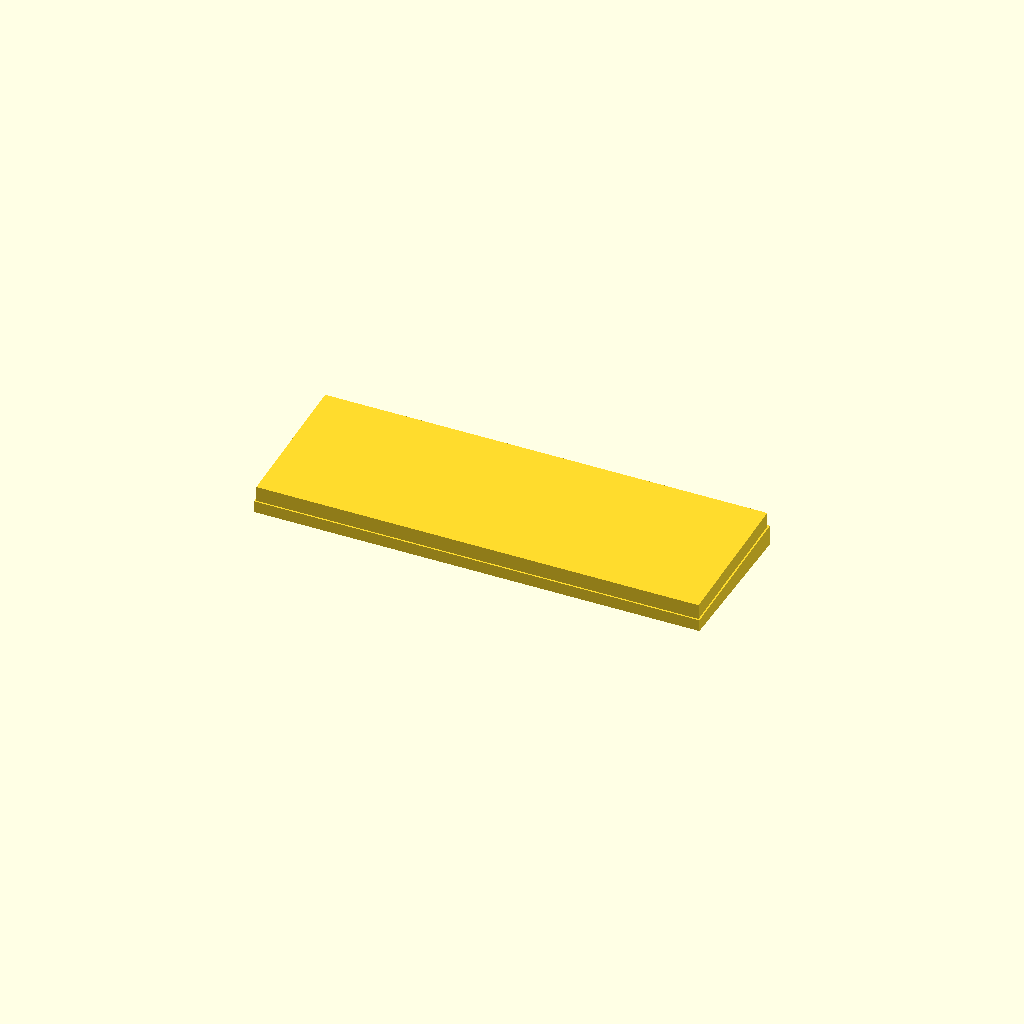
Cell 1: the model at its default parameters.
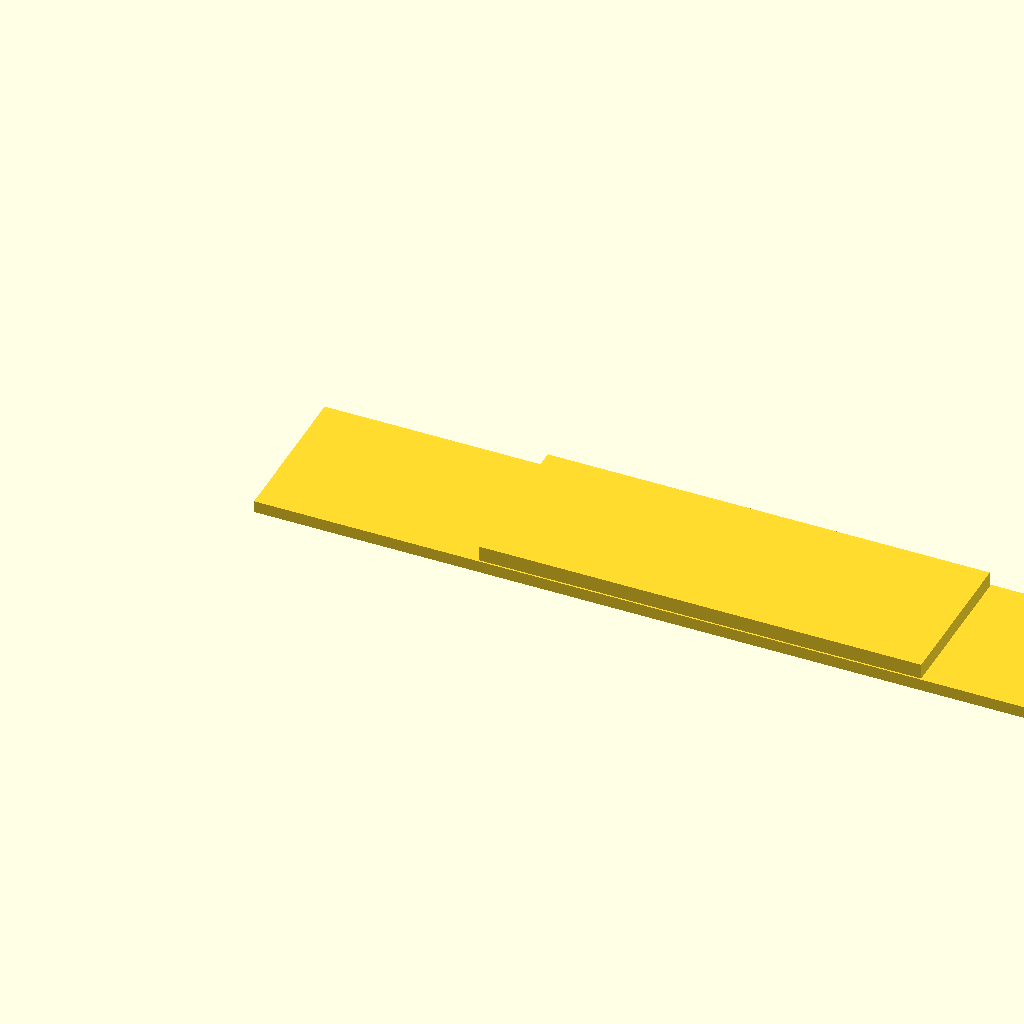
Cell 2: kb_w = 574 (everything else at default).
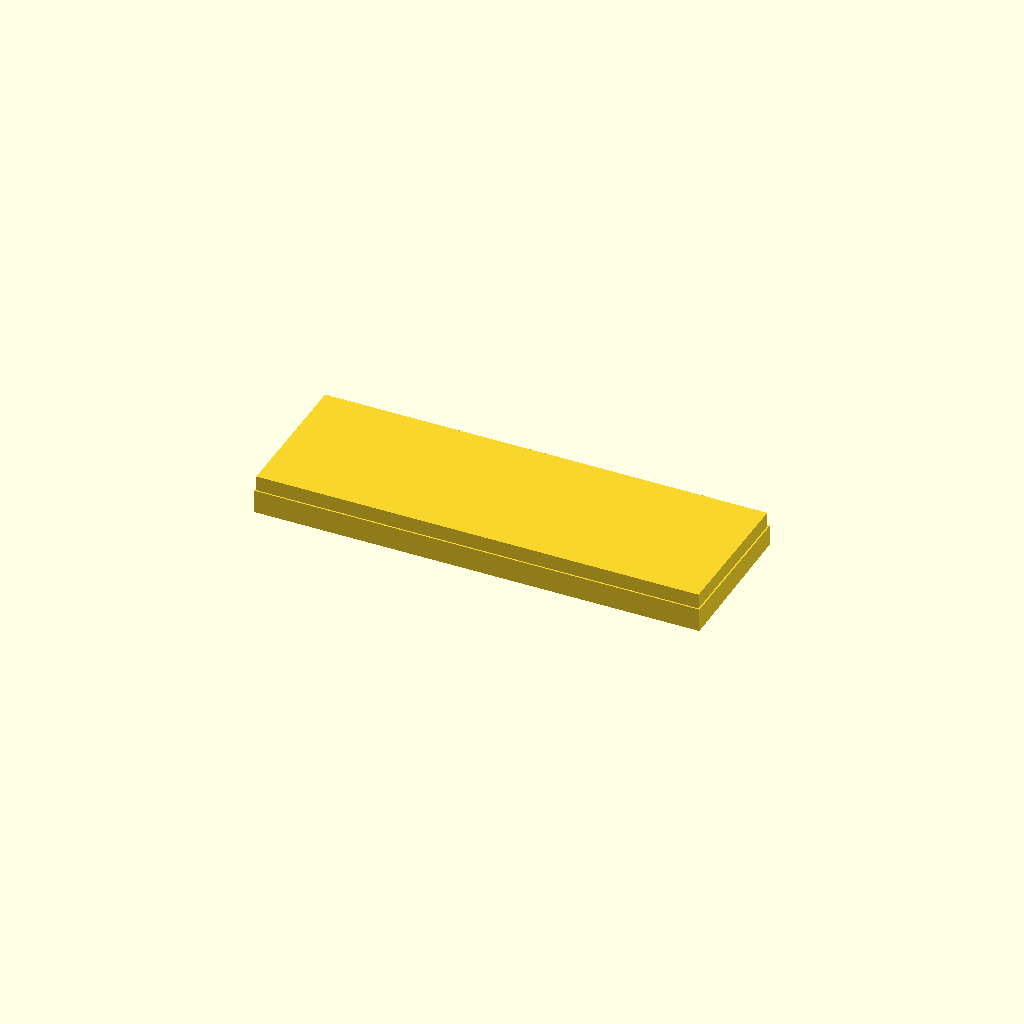
Cell 3: kb_h_front = 15.2 (everything else at default).
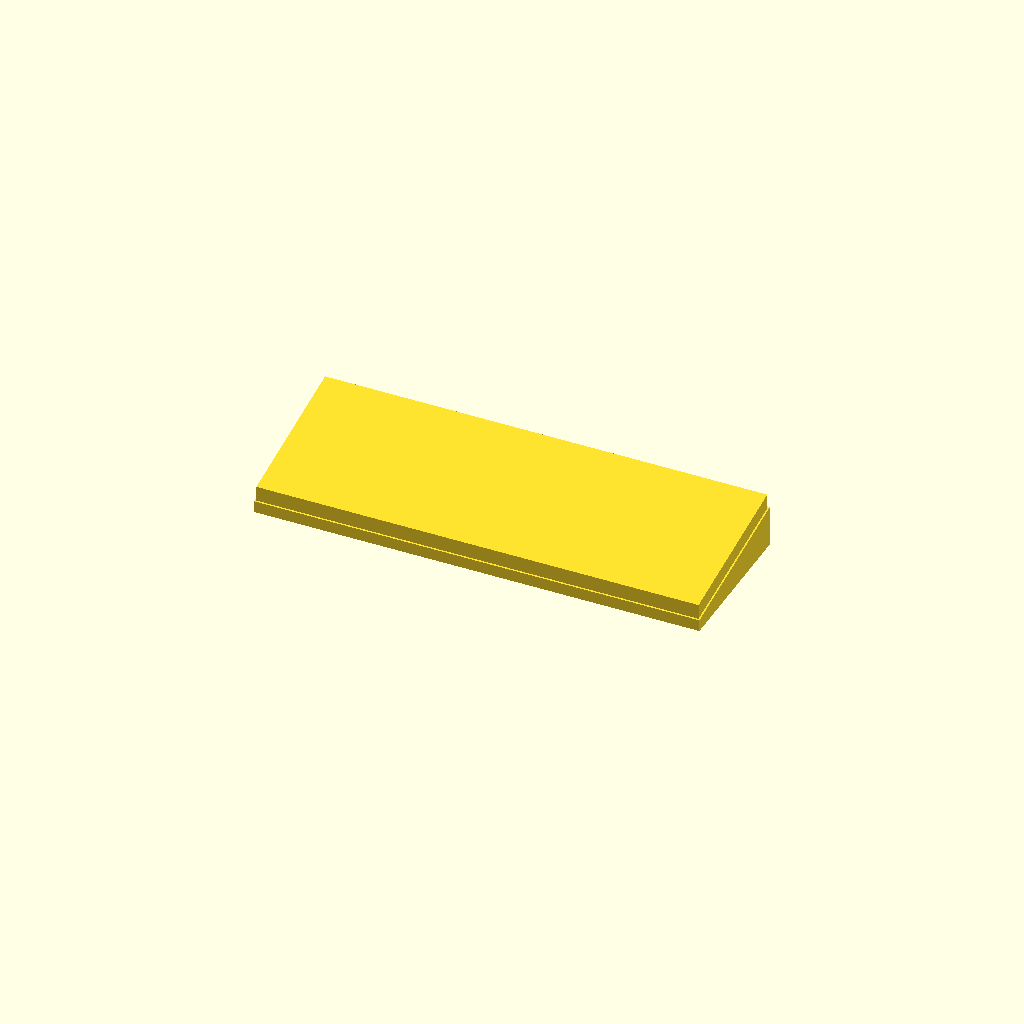
Cell 4: the same model with kb_h_rear = 26.6.
One fixed orthographic camera (rotation 55°, 0°, 25°; colour scheme Cornfield) for every cell.
Source of the model, v2/cad/keyboard_blank.scad:
// keyboard_blank.scad - a parametric stand-in for the Keychron K9 Pro.
//
// WHAT THIS IS
//   A volume to design the v2 enclosure around, not a model of a keyboard.
//   No keycaps, no switches, no ports, no feet - just the envelope the shell
//   has to clear. Keycaps are deliberately not modelled: a bay needs to know
//   how far the key band stands proud of the case, which is one number, not
//   61 solids.
//
// GEOMETRY, IN ONE PARAGRAPH
//   This blank is drawn flat-bottomed with a sloping top, which is the right
//   ENVELOPE - what the shell has to clear above a flat desk - and a flat
//   pocket floor is the correct seat. But the sentence that used to be here,
//   "the underside is the datum plane and the slope lives in the top shell",
//   is WRONG, and it is worth saying so because two documents repeated it.
//   Measured off the analytic surfaces: the aluminium frame's top is ONE flat
//   planar face, normal exactly (0,+1,0), and the wedge is the ABS tray's
//   outer face - a single plane at 3.37914 deg, shared by the steel shield,
//   the tray's inner floor and the frame's skirt rim. [CAD-EXACT]
//   v2/parts/keyboard-strip.md sections 1.4 and 2.1. The consequence for the
//   enclosure is in cad/parameters.scad section 8b: strip the tray and the
//   plate is flat, so the typing angle becomes ours, and it is zero.
//
// SOURCING
//   Every default below is tagged. Tags used:
//     [vendor]    published by Keychron on the K9 Pro product page
//     [derived]   computed here from [vendor] or [qmk] numbers, arithmetic shown
//     [qmk]       from the K9 Pro QMK keyboard definition (key positions)
//     [CAD-EXACT] read off an analytic surface or hole axis in Keychron's own
//                 STEP assembly - a plane's position, a cylinder's axis. No
//                 sampling, no tessellation, no tolerance.
//     [CAD]       measured from that assembly after explicit triangulation
//                 at 0.020 mm linear; carries +/-0.02.
//     [UNSOURCED] NOT a measurement. Guarded default. Get the calipers.
//   Provenance and the full argument: v2/research/keyboard-k9pro-model.md,
//   and for everything tagged [CAD*], v2/parts/keyboard-strip.md
//
// RENDER
//   openscad -D 'part="envelope"' -o blank.stl v2/cad/keyboard_blank.scad
//   An empty or tiny mesh is a failure symptom, not a quiet pass.

// ---------------------------------------------------------------- parameters

// Outside footprint of the keyboard as it ships (ABS + aluminium frame; there
// is no plastic-frame variant of the K9 Pro).
kb_w       = 287.0;   // [vendor] width,  across the keyboard
kb_d       = 97.5;    // [vendor] depth,  front-to-back, drives deck height

// Case height at the two edges, from the resting plane, WITHOUT keycaps.
// Kept as published, and now corroborated: the tray's outer plane gives
// 7.573 at the front edge and 13.274 at the rear [CAD-EXACT], agreement to
// 0.026 and 0.027. The published pair is retained because it is the rounder
// number and the difference is inside any print tolerance - but the CAD pair
// is the one to quote if 0.027 ever matters.
kb_h_front = 7.6;     // [vendor] 7.573 [CAD-EXACT]
kb_h_rear  = 13.3;    // [vendor] 13.274 [CAD-EXACT]

// How far the keycap tops stand above the resting plane, at each edge.
//
// THERE IS ONLY ONE NUMBER HERE, AND IT IS MEASURED. The keycap plane is FLAT
// and parallel to the frame's flat top: the tallest cap's shell tops out 9.7572
// above that face, and the per-row maxima over all 61 caps spread only 0.145
// across the whole 285 x 95 field (the high value is the 6.25 u spacebar,
// whose bounding box catches more of its own dish). So the two edge heights
// are that one offset added to the two case heights, which also makes the
// keycap band parallel to the shell top BY CONSTRUCTION, as it is in the real
// object. Before, they were two independent numbers and the band came out at
// a different angle from the case it sits on.
//
// WHAT THIS REPLACES, and why it was not merely weak: kc_top_front was 19.8,
// Keychron's published front-with-keycaps, and the old comment called it the
// weakest number in this file. It is not a measurement at all -
// 19.8 - 7.6 = 12.2 is exactly Gateron's published switch height - so the
// published figure is front case height PLUS switch height, and it is 2.2 mm
// out. The rear figure survives only as a cross-check: 13.3 + 9.7572 = 23.0572
// against Keychron's 23.5, i.e. 0.358 low, and 0.214 on the tallest cap.
// v2/parts/keyboard-strip.md section 2.1 and cad/parameters.scad kbd_cap_h.
//  9.842 WAS manifest.json's PADDED FIGURE, as parameters.scad's kbd_cap_h
//  note now records in full, and it over-stated the tallest cap by 0.0848 and
//  the 1u cap by 0.1813. This line is deliberately an INDEPENDENT literal --
//  check_cad.py compares it against kbd_cap_h and fails when the two files
//  disagree, which is how the stale value here was caught the moment that one
//  moved -- so it is restated and not derived.
kc_above_frame = 9.7572;                      // [CAD] cap top above the frame
kc_top_front = kb_h_front + kc_above_frame;   // [derived] = 17.3572, at the
kc_top_rear  = kb_h_rear  + kc_above_frame;   // [derived] = 23.0572, CASE edges

// Switch field (the key band that must come through an aperture).
// 15 u x 5 u, and THE UNIT IS NOT 19.05. All 61 of the K9 Pro's switch holes
// land on an exact 19.000 mm lattice in BOTH axes, read off the analytic hole
// axes in Keychron's own assembly, and every position agrees with Keychron's
// own QMK LAYOUT_61_ansi to 0.000 on the 1 u keys. This file carried
// 15 x 19.05 = 285.75 and was 0.750 mm out on the width, 0.250 on the depth.
// 19.050 remains correct for the CONTROL field - it is the MX key unit and
// Adafruit's grid - which is why parameters.scad carries both, as U and kbd_U.
// The wide keys are nudged off the nominal unit centre by up to 0.040, so a
// PER-KEY position must come from the measured column in section 1.6, not from
// this product. This is a field extent, not a key position.
kbd_u   = 19.000;     // [CAD-EXACT] v2/parts/keyboard-strip.md 1.6
field_w = 15 * kbd_u; // [derived] = 285.000  (was 285.75)
field_d =  5 * kbd_u; // [derived] =  95.000  (was  95.25)

// Corner radius of the outside footprint.
// IT IS NOW MEASURED: R4.400, four Y-axis cylinders at (-6.100, 12.400),
// (-6.100, 101.100), (272.100, 12.400), (272.100, 101.100) [CAD-EXACT]
// (v2/parts/keyboard-strip.md 1.4, and cad/parameters.scad kbd_frame_r).
// The default stays 0 because a sharp-cornered blank is the LARGEST, and so
// the safest, envelope - which was always the reason; "not published" was the
// other half of the old comment and is no longer true. Set corner_r = 4.400
// to draw the real footprint; leave it 0 to cut a pocket.
corner_r = 0;         // [DESIGN] conservative; the measured radius is 4.400

// Clearance to add all round when this blank is used to cut a pocket. Left at
// 0 here so the blank is the keyboard, not the pocket; v1's rule was +1.35 on
// width and +0.95 on depth (cad/parameters.scad:748-749).
clearance = 0;

// part = "envelope" | "shell" | "keycaps"
//   envelope - everything the keyboard occupies. Use this to cut a bay.
//   shell    - the case body only. This is what sits down in the pocket.
//   keycaps  - the band that must stand proud through the aperture.
part = "envelope";

// ------------------------------------------------------------------- derived

// The frame around the switch field, per side. Note how small this comes out:
// the K9 Pro is very nearly a bare 60% plate with a lip - and that is not a
// figure of speech. The aluminium top frame IS the switch plate: one part
// whose upper 1.200 mm carries the 61 cutouts and whose skirt is the visible
// frame. You cannot throw the frame away and keep the plate.
// This is no longer on the calipers list: both terms are measured now, the
// footprint at 287.000 x 97.500 [CAD-EXACT] and the field at 285.000 x 95.000
// on the measured lattice, so the bezel is exact arithmetic on two exact
// numbers. It grew by 0.375 in x and 0.125 in y when the pitch was corrected.
//
// AND IT IS NOT SYMMETRIC IN DEPTH. This file used to write ONE bezel_y and
// compute it as (kb_d - field_d)/2 = 1.250, which assumed the field is
// concentric. It is not, and the asymmetry is not a tolerance - it is in the
// measured positions. Both axes, from primary data:
//
//   frame, outer   X -10.500 .. 276.500     Z  8.000 .. 105.500  [CAD-EXACT]
//                  v2/parts/keyboard-strip.md 1.4, four R4.400 Y-axis
//                  cylinders, and low Z is the REAR
//   switch field   X  -9.500 .. 275.500     Z  9.500 .. 104.500  [derived]
//                  1.6's own mapping, model_x = (u_centre - 0.5) x 19.000 and
//                  model_z = 19.000 x (row + 1), over u 0..15 and rows 0..4.
//                  The five row centres ARE 19 / 38 / 57 / 76 / 95 and the
//                  unit IS 19.000, both [CAD-EXACT]; the EXTENT is centre
//                  +/- 19.000/2, which is the definition of a 1 u field and
//                  not a measured edge, so it is [derived] on exact operands
//
//   X:  1.000 both sides. CONCENTRIC, and exactly - centre 133.000 against the
//       frame's 133.000, to 0.000. The +0.0625 that cad/parameters.scad
//       carries as kbd_cap_field_d[0] is the CAP field's offset, which is set
//       by the wide caps' outer edges and is a different measurement from the
//       switch lattice this file uses. It does not apply to bezel_x.
//   Z:  1.500 at the REAR, 1.000 at the FRONT. The field's centre is 57.000
//       against the frame's 56.750, so it sits 0.250 toward the front.
//
// Named rather than computed, because a single arithmetic result is exactly
// how the asymmetry hid: (97.5 - 95.000)/2 looks like a derivation and is an
// assumption. The assert below is what keeps the three numbers consistent.
bezel_x     = (kb_w - field_w) / 2;   // = (287 - 285.000) / 2 = 1.000, and the
                                      //   X axis really is symmetric
bezel_front = 1.000;   // [derived] 105.500 - 104.500, the frame's front edge
                       //   to the front row's own front edge: exact arithmetic
                       //   on [CAD-EXACT] operands, as bezel_x already was
bezel_rear  = 1.500;   // [derived]   9.500 -   8.000, the same at the rear.
                       //   The band moved 0.250 FORWARD when these replaced
                       //   the single 1.250; it had been drawn 0.250 too far
                       //   rearward since the 19.000 lattice was adopted.
assert(abs(bezel_front + field_d + bezel_rear - kb_d) < 1e-9,
       "bezel_front + field_d + bezel_rear must equal kb_d");

// The blank's wedge angle. Comes out at 3.35 deg, which is what Keychron
// publishes as the no-feet typing angle (3.4 deg) - an independent check that
// these three numbers belong to the same object. The angle itself is now read
// off the plane's own normal: 3.37914 deg [CAD-EXACT]. It belongs to the TRAY,
// not the top shell, and it is retired as a design input - see the header and
// cad/parameters.scad section 8b.
wedge_deg = atan((kb_h_rear - kb_h_front) / kb_d);

// The same slope as a rise per mm of depth, which is what the keycap band
// needs. kc_top_front / kc_top_rear are the cap heights at the CASE's edges;
// the band is inset by bezel_front, so taking those two values at the BAND's
// shorter span tilted the caps 0.0015 rad more than the case they sit on and
// put the rear corner 0.073 mm high. The cap plane is parallel to the frame
// top, so the band interpolates the same plane instead.
top_slope = (kb_h_rear - kb_h_front) / kb_d;   // [derived] 0.0584615 / mm

// The cap plane sampled at the BAND's own two edges, which is where the caps
// actually are. Named rather than written twice: kc_top_rear is the plane
// extrapolated to the CASE's rear edge at y = 97.5, where there is no cap, so
// it is 0.0731 above anything the model contains and must not be echoed as the
// blank's height. kc_band_rear IS the blank's tallest point, and the exported
// envelope mesh measures 23.0689 to confirm it.
kc_band_front = kc_top_front + bezel_front * top_slope;              // 17.5005
kc_band_rear  = kc_top_front + (bezel_front + field_d) * top_slope; // 23.0543
//  [derived]. BOTH MOVED DOWN BY 0.0146 when bezel_y 1.250 became
//  bezel_front 1.000: the band is 0.250 further forward and the top slopes up
//  toward the rear, so sampling the same plane 0.250 earlier gives
//  0.250 x top_slope = 0.0146 less. The old pair was 17.5151 / 23.0689, and
//  the comment above used to cite 23.0689 as the exported mesh's own height.
//  The exported envelope now measures 23.0543.  [MEASURED]

// ------------------------------------------------------------------- modules

// A flat-bottomed solid whose top slopes linearly from h_front at y=0 to
// h_rear at y=d. Built by extruding the side profile, so the top face is
// exactly planar and the solid is manifold by construction.
module wedge(w, d, h_front, h_rear, r = 0) {
    if (r > 0) {
        // Rounded footprint: intersect the wedge with a rounded-corner prism.
        intersection() {
            wedge(w, d, h_front, h_rear, 0);
            linear_extrude(height = max(h_front, h_rear) + 1)
                offset(r = r) offset(r = -r) square([w, d]);
        }
    } else {
        // rotate([90,0,90]) maps local (a,b,c) -> (c,a,b): the profile's x
        // becomes depth, its y becomes height, the extrusion becomes width.
        rotate([90, 0, 90])
            linear_extrude(height = w)
                polygon([[0, 0], [d, 0], [d, h_rear], [0, h_front]]);
    }
}

// The case body: full footprint, no keycaps.
module kb_shell() {
    wedge(kb_w + 2*clearance, kb_d + 2*clearance,
          kb_h_front, kb_h_rear, corner_r);
}

// The keycap band: inset to the switch field, standing from the resting plane
// up to the keycap tops. Modelled from z=0 (not from the shell top) so that
// unioning it with the shell gives a closed envelope with no seam. Its two
// heights are the cap plane sampled at the BAND's own front and rear edges,
// which keeps it parallel to the frame top by construction - the one thing
// the measurement is unambiguous about.
//   IT IS THE SWITCH FIELD AND NOT THE CAP FIELD, DELIBERATELY, and the
// difference is now worth stating because the cap field has been measured.
// cad/parameters.scad's kbd_cap_field is 284.325 x 94.200 [CAD-MESH], at model
// X -9.100..275.225 and Z 9.900..104.100 -- so the 285.000 x 95.000 band drawn
// here, once it is at the right place, encloses every one of the 61 caps with
// 0.400 at -x, 0.275 at +x and 0.400 at each end of the depth. That is the
// 0.800 inter-cap gap showing up as half a gap per side, and a band that is
// LARGER than the thing it stands for is the right envelope - the same reason
// corner_r defaults to 0. At the old 1.250 placement the front margin was
// 0.150 instead of 0.400: still enclosing, which is why nothing caught it.
//   The +x 0.275 is the smallest of the four and it inherits an open item:
// parameters.scad declares the cap field's X envelope NOT SOURCED in its last
// 0.100, because 275.2250 off the mesh does not reconstruct from 1.6's
// measured 263.650 centre plus a 22.9500 1.25u cap (that gives 275.125). Treat
// 0.275 as 0.175 until a caliper settles it; the other three are not at risk.
module kb_keycaps() {
    translate([bezel_x, bezel_front, 0])
        wedge(field_w, field_d, kc_band_front, kc_band_rear, 0);
}

// Everything the keyboard occupies.
module kb_envelope() {
    union() {
        kb_shell();
        kb_keycaps();
    }
}

// ---------------------------------------------------------------------- main

if (part == "envelope")     kb_envelope();
else if (part == "shell")   kb_shell();
else if (part == "keycaps") kb_keycaps();
else assert(false, "part must be envelope, shell or keycaps");

echo(str("kb_w=", kb_w, " kb_d=", kb_d,
         " kbd_u=", kbd_u, " field=", field_w, "x", field_d,
         " wedge_deg=", wedge_deg,
         " bezel_x=", bezel_x,
         " bezel_front=", bezel_front, " bezel_rear=", bezel_rear,
         " kc_above_frame=", kc_above_frame,
         " kc_top_front=", kc_top_front,
         " kc_top_rear=", kc_top_rear, " tallest=", kc_band_rear));
Customizer parameters (derived from the source; name, type, default, range or options):
kb_w: number, default 287
kb_d: number, default 97.5
kb_h_front: number, default 7.6
kb_h_rear: number, default 13.3
kc_above_frame: number, default 9.7572
kbd_u: number, default 19
corner_r: number, default 0
clearance: number, default 0
part: string, default "envelope"
bezel_front: number, default 1
bezel_rear: number, default 1.5
